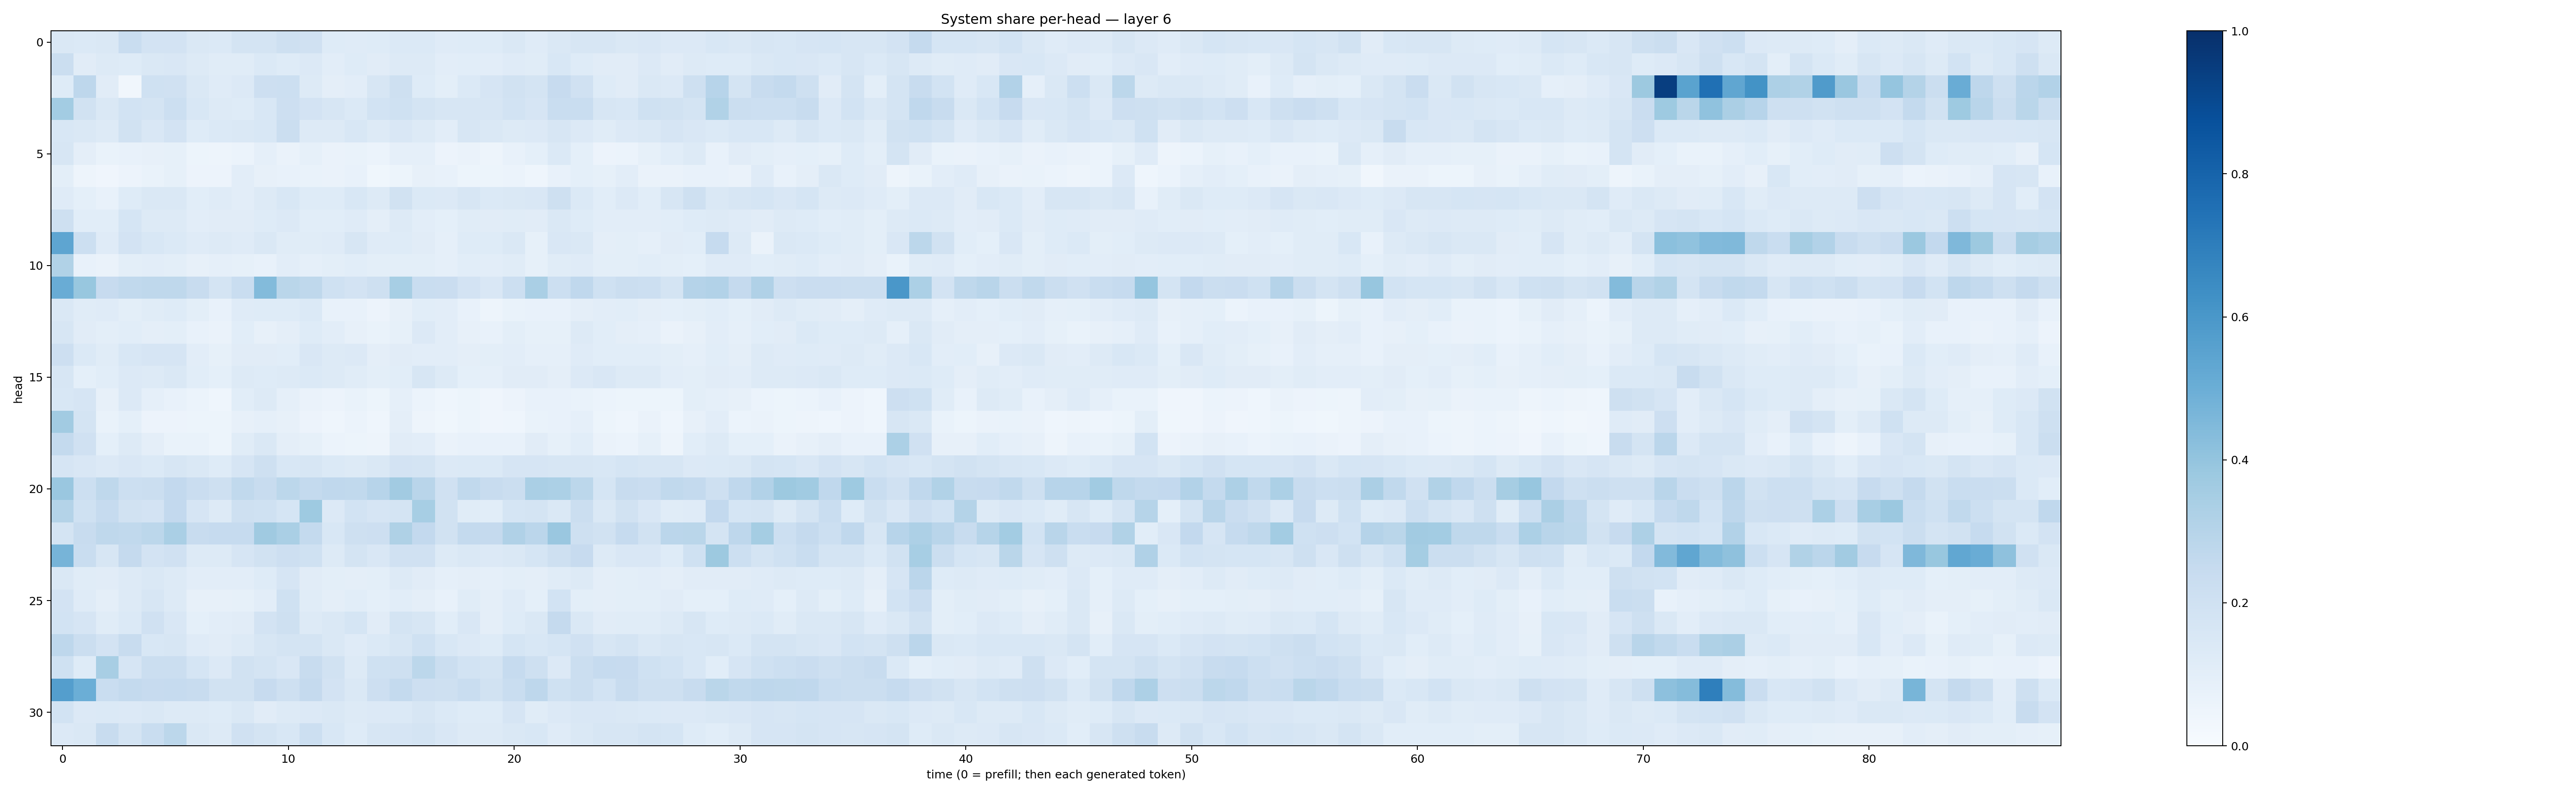

The table this chart was drawn from, first rows:
0.1432215, 0.1405182, 0.14658226, 0.23236734, 0.18072231, 0.18124789, 0.14368325, 0.13824521, 0.1775504, 0.17730911, 0.20990777, 0.19908157, 0.124326475, 0.12033808, 0.1236402, 0.13860191, 0.13957155, 0.12040018, 0.12461009, 0.12437649, 0.14295906, 0.11811662, 0.1409182, 0.16360253
0.2241, 0.1126, 0.1304, 0.1247, 0.1484, 0.1502, 0.1273, 0.1146, 0.1163, 0.1379, 0.1217, 0.1355, 0.1019, 0.123, 0.1121, 0.1277, 0.1289, 0.1026, 0.1058, 0.1036, 0.1202, 0.1136, 0.1548, 0.1249
0.1236, 0.2749, 0.1101, 0.03433, 0.2023, 0.1982, 0.1478, 0.119, 0.1341, 0.2113, 0.2182, 0.1321, 0.09523, 0.1028, 0.1567, 0.2056, 0.1222, 0.1007, 0.1396, 0.166, 0.1947, 0.1777, 0.2452, 0.1963
0.3559, 0.1924, 0.1418, 0.1844, 0.1752, 0.2155, 0.1562, 0.1267, 0.1231, 0.1526, 0.2129, 0.1833, 0.1571, 0.1402, 0.1848, 0.202, 0.1787, 0.1588, 0.1636, 0.1596, 0.1848, 0.1671, 0.2332, 0.2309
0.1542, 0.1412, 0.1258, 0.1896, 0.1502, 0.1798, 0.1244, 0.1402, 0.1415, 0.1546, 0.2202, 0.1275, 0.1307, 0.153, 0.1305, 0.1516, 0.1255, 0.1049, 0.1579, 0.1474, 0.1278, 0.1328, 0.1565, 0.1361
0.1588, 0.09718, 0.06762, 0.0768, 0.07912, 0.08286, 0.05339, 0.05033, 0.06119, 0.08875, 0.06391, 0.08323, 0.0659, 0.07022, 0.06167, 0.08761, 0.08616, 0.05648, 0.06403, 0.05077, 0.0754, 0.09048, 0.1395, 0.09103
0.09986, 0.04794, 0.04218, 0.05859, 0.06966, 0.08515, 0.05845, 0.05764, 0.1046, 0.08082, 0.07215, 0.06915, 0.06379, 0.07114, 0.039, 0.05303, 0.08005, 0.07283, 0.05349, 0.05245, 0.06013, 0.04642, 0.0744, 0.09332
0.1206, 0.09372, 0.07568, 0.1236, 0.1442, 0.1425, 0.1066, 0.1201, 0.1021, 0.1319, 0.1529, 0.1215, 0.1236, 0.1547, 0.1328, 0.1936, 0.1389, 0.1352, 0.1618, 0.137, 0.1449, 0.1493, 0.2039, 0.1405
0.21, 0.1087, 0.1089, 0.1685, 0.128, 0.132, 0.1044, 0.1101, 0.1127, 0.1232, 0.1365, 0.106, 0.1061, 0.1201, 0.09733, 0.132, 0.1028, 0.09181, 0.1137, 0.1108, 0.1134, 0.1098, 0.1415, 0.1232
0.5384, 0.2169, 0.1173, 0.1806, 0.1531, 0.1384, 0.12, 0.1255, 0.1188, 0.143, 0.1156, 0.1134, 0.1199, 0.1596, 0.1188, 0.1246, 0.1107, 0.08882, 0.1242, 0.1243, 0.1422, 0.08558, 0.15, 0.1445
0.3146, 0.07593, 0.06517, 0.1014, 0.1023, 0.09927, 0.08177, 0.08885, 0.08352, 0.07206, 0.1028, 0.08836, 0.09847, 0.1056, 0.1012, 0.09863, 0.09902, 0.08845, 0.1064, 0.1021, 0.1144, 0.0851, 0.1143, 0.1209
0.5042, 0.3898, 0.245, 0.2629, 0.2722, 0.2719, 0.2363, 0.1795, 0.2329, 0.4407, 0.2867, 0.2734, 0.2018, 0.1807, 0.2076, 0.3473, 0.2323, 0.2266, 0.1815, 0.1509, 0.2167, 0.3367, 0.2185, 0.2687
0.1438, 0.1167, 0.1193, 0.09813, 0.1163, 0.1223, 0.09942, 0.07376, 0.1199, 0.1228, 0.1217, 0.1391, 0.07437, 0.07752, 0.05541, 0.08157, 0.1066, 0.1035, 0.07399, 0.05032, 0.06755, 0.07195, 0.07222, 0.09692
0.1596, 0.1114, 0.09929, 0.1093, 0.09452, 0.09832, 0.07538, 0.06366, 0.1088, 0.0784, 0.09762, 0.1243, 0.1017, 0.08065, 0.07002, 0.08548, 0.134, 0.1019, 0.07829, 0.07665, 0.098, 0.08314, 0.08279, 0.1294
0.2145, 0.1379, 0.1165, 0.1528, 0.1649, 0.1677, 0.1026, 0.0843, 0.1128, 0.1131, 0.1067, 0.1501, 0.1265, 0.1338, 0.09399, 0.1123, 0.1048, 0.1022, 0.09606, 0.09771, 0.1029, 0.08717, 0.08649, 0.1207
0.1635, 0.09264, 0.1067, 0.136, 0.1314, 0.1433, 0.1084, 0.09151, 0.1277, 0.1246, 0.1317, 0.1369, 0.1274, 0.1165, 0.09905, 0.1091, 0.157, 0.1291, 0.09051, 0.089, 0.1128, 0.1131, 0.09612, 0.1366
0.1528, 0.1679, 0.08116, 0.1352, 0.0865, 0.07454, 0.06003, 0.04374, 0.1055, 0.1289, 0.08869, 0.06375, 0.05586, 0.06866, 0.05269, 0.08814, 0.06076, 0.0467, 0.05081, 0.04143, 0.05582, 0.07724, 0.07467, 0.06659
0.3623, 0.1784, 0.06871, 0.09031, 0.05709, 0.05659, 0.05358, 0.05113, 0.08101, 0.08743, 0.07976, 0.05577, 0.04323, 0.06131, 0.0465, 0.09437, 0.04832, 0.03777, 0.05222, 0.04277, 0.04337, 0.06698, 0.0731, 0.08835
0.257, 0.1987, 0.09339, 0.13, 0.09678, 0.07025, 0.06942, 0.05131, 0.1146, 0.148, 0.09565, 0.08284, 0.06021, 0.05442, 0.04763, 0.1114, 0.102, 0.06296, 0.07479, 0.07467, 0.07216, 0.1118, 0.08395, 0.1078
0.1651, 0.152, 0.1342, 0.1488, 0.1389, 0.1591, 0.1474, 0.1244, 0.1643, 0.2071, 0.1544, 0.1636, 0.1371, 0.1269, 0.1443, 0.1814, 0.1748, 0.1332, 0.1399, 0.1388, 0.1649, 0.1655, 0.1627, 0.1566
0.3841, 0.2166, 0.272, 0.2178, 0.2226, 0.2582, 0.2279, 0.2041, 0.2618, 0.2391, 0.2792, 0.2554, 0.2673, 0.2648, 0.2945, 0.3619, 0.2919, 0.1959, 0.2638, 0.235, 0.2228, 0.3366, 0.3294, 0.2809
0.3075, 0.2016, 0.2496, 0.1884, 0.1804, 0.2595, 0.1645, 0.1272, 0.2052, 0.202, 0.1683, 0.3739, 0.136, 0.1836, 0.1642, 0.1733, 0.3441, 0.1928, 0.1137, 0.1087, 0.1688, 0.1781, 0.144, 0.225
0.1731, 0.2384, 0.2712, 0.2621, 0.2805, 0.3365, 0.2383, 0.2473, 0.2488, 0.3696, 0.3393, 0.2546, 0.1545, 0.2051, 0.2119, 0.324, 0.2587, 0.1928, 0.2557, 0.2509, 0.3172, 0.2813, 0.3832, 0.2044
0.472, 0.2324, 0.1637, 0.2511, 0.1808, 0.1967, 0.1259, 0.1278, 0.1653, 0.1933, 0.2111, 0.203, 0.1326, 0.1719, 0.152, 0.1957, 0.1957, 0.1292, 0.1432, 0.1347, 0.1426, 0.17, 0.2053, 0.2453
0.1428, 0.1139, 0.1124, 0.132, 0.1466, 0.1294, 0.1046, 0.1049, 0.1054, 0.1211, 0.1668, 0.1096, 0.1, 0.09655, 0.09965, 0.1308, 0.1116, 0.08808, 0.09428, 0.08699, 0.09906, 0.09493, 0.1151, 0.1308
0.1815, 0.1182, 0.09416, 0.131, 0.1592, 0.129, 0.0784, 0.07872, 0.0823, 0.1032, 0.2026, 0.1134, 0.09705, 0.1093, 0.09041, 0.1071, 0.0961, 0.07809, 0.1165, 0.09681, 0.121, 0.08988, 0.1871, 0.0996
0.1849, 0.165, 0.1152, 0.1391, 0.1988, 0.1521, 0.0933, 0.1017, 0.1127, 0.1807, 0.2048, 0.126, 0.1459, 0.1705, 0.1098, 0.1745, 0.1598, 0.1087, 0.1497, 0.09694, 0.1212, 0.1416, 0.2516, 0.1475
0.2759, 0.2247, 0.1831, 0.2379, 0.1538, 0.1584, 0.1189, 0.1098, 0.132, 0.1587, 0.1787, 0.1777, 0.1431, 0.118, 0.137, 0.1597, 0.2016, 0.154, 0.134, 0.1223, 0.1711, 0.1527, 0.1712, 0.1961
0.2028, 0.1249, 0.3406, 0.1654, 0.225, 0.2218, 0.1711, 0.1333, 0.194, 0.1757, 0.1515, 0.2354, 0.1926, 0.1292, 0.2009, 0.2036, 0.28, 0.2234, 0.1836, 0.1773, 0.2482, 0.2062, 0.1349, 0.2188
0.5703, 0.4967, 0.2321, 0.2567, 0.2438, 0.2469, 0.2359, 0.1876, 0.1909, 0.2433, 0.2071, 0.2533, 0.1816, 0.1435, 0.213, 0.255, 0.2136, 0.208, 0.2308, 0.1909, 0.2328, 0.2767, 0.1996, 0.2262
0.1857, 0.1344, 0.1401, 0.136, 0.1448, 0.1312, 0.1278, 0.1219, 0.1408, 0.1123, 0.128, 0.1352, 0.1441, 0.1286, 0.1336, 0.1374, 0.1633, 0.1386, 0.1248, 0.1243, 0.1649, 0.1169, 0.1358, 0.1492
0.1364, 0.1432, 0.2369, 0.1729, 0.2328, 0.2777, 0.1482, 0.1319, 0.199, 0.1768, 0.153, 0.2165, 0.1545, 0.1235, 0.1591, 0.1669, 0.1756, 0.1516, 0.1314, 0.129, 0.1464, 0.1552, 0.1197, 0.1429
